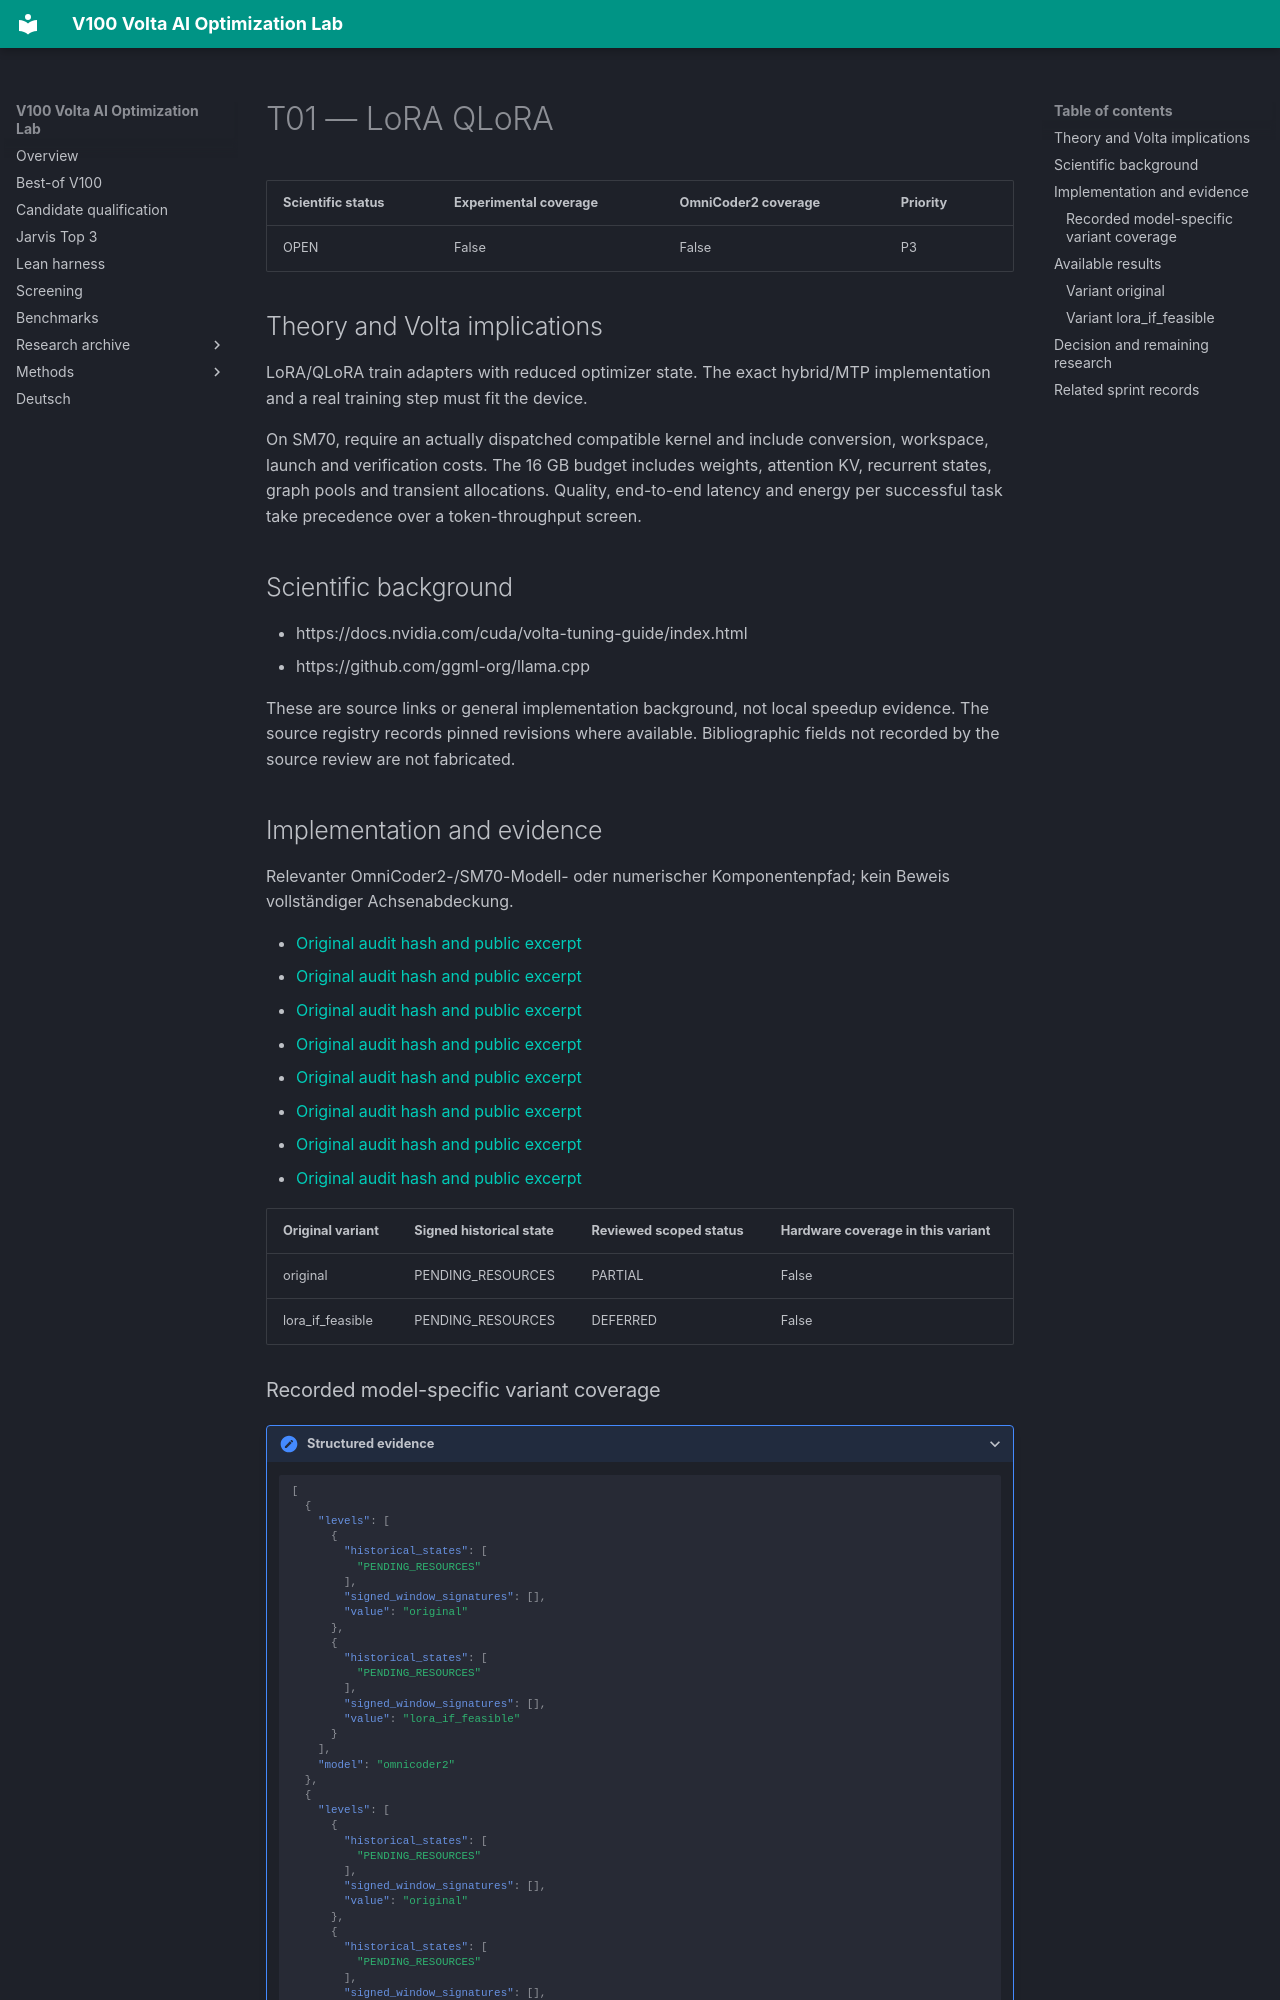

repository: Maxxxel/v100-volta-ai-optimization-lab · page: factors/T01/index.html · generator: mkdocs

# T01 — LoRA QLoRA

| Scientific status | Experimental coverage | OmniCoder2 coverage | Priority |
|---|---|---|---|
| OPEN | False | False | P3 |


## Theory and Volta implications

LoRA/QLoRA train adapters with reduced optimizer state. The exact hybrid/MTP implementation and a real training step must fit the device.

On SM70, require an actually dispatched compatible kernel and include conversion, workspace, launch and verification costs. The 16 GB budget includes weights, attention KV, recurrent states, graph pools and transient allocations. Quality, end-to-end latency and energy per successful task take precedence over a token-throughput screen.

## Scientific background

- https://docs.nvidia.com/cuda/volta-tuning-guide/index.html
- https://github.com/ggml-org/llama.cpp

These are source links or general implementation background, not local speedup evidence. The source registry records pinned revisions where available. Bibliographic fields not recorded by the source review are not fabricated.

## Implementation and evidence

Relevanter OmniCoder2-/SM70-Modell- oder numerischer Komponentenpfad; kein Beweis vollständiger Achsenabdeckung.

- [Original audit hash and public excerpt](../audits/audit-2651d48b3aee06a5fdc0.md)
- [Original audit hash and public excerpt](../audits/audit-35c83ebe7884099f819b.md)
- [Original audit hash and public excerpt](../audits/audit-513de9fcf2f94f95c0c2.md)
- [Original audit hash and public excerpt](../audits/audit-562eaeb901f0c1b39e99.md)
- [Original audit hash and public excerpt](../audits/audit-577b1f3693e2c89cecab.md)
- [Original audit hash and public excerpt](../audits/audit-64091bc93ffae982bb0d.md)
- [Original audit hash and public excerpt](../audits/audit-74b92bb7f70024080925.md)
- [Original audit hash and public excerpt](../audits/audit-a6a69090b0256216ad92.md)

| Original variant | Signed historical state | Reviewed scoped status | Hardware coverage in this variant |
|---|---|---|---|
| original | PENDING_RESOURCES | PARTIAL | False |
| lora_if_feasible | PENDING_RESOURCES | DEFERRED | False |
